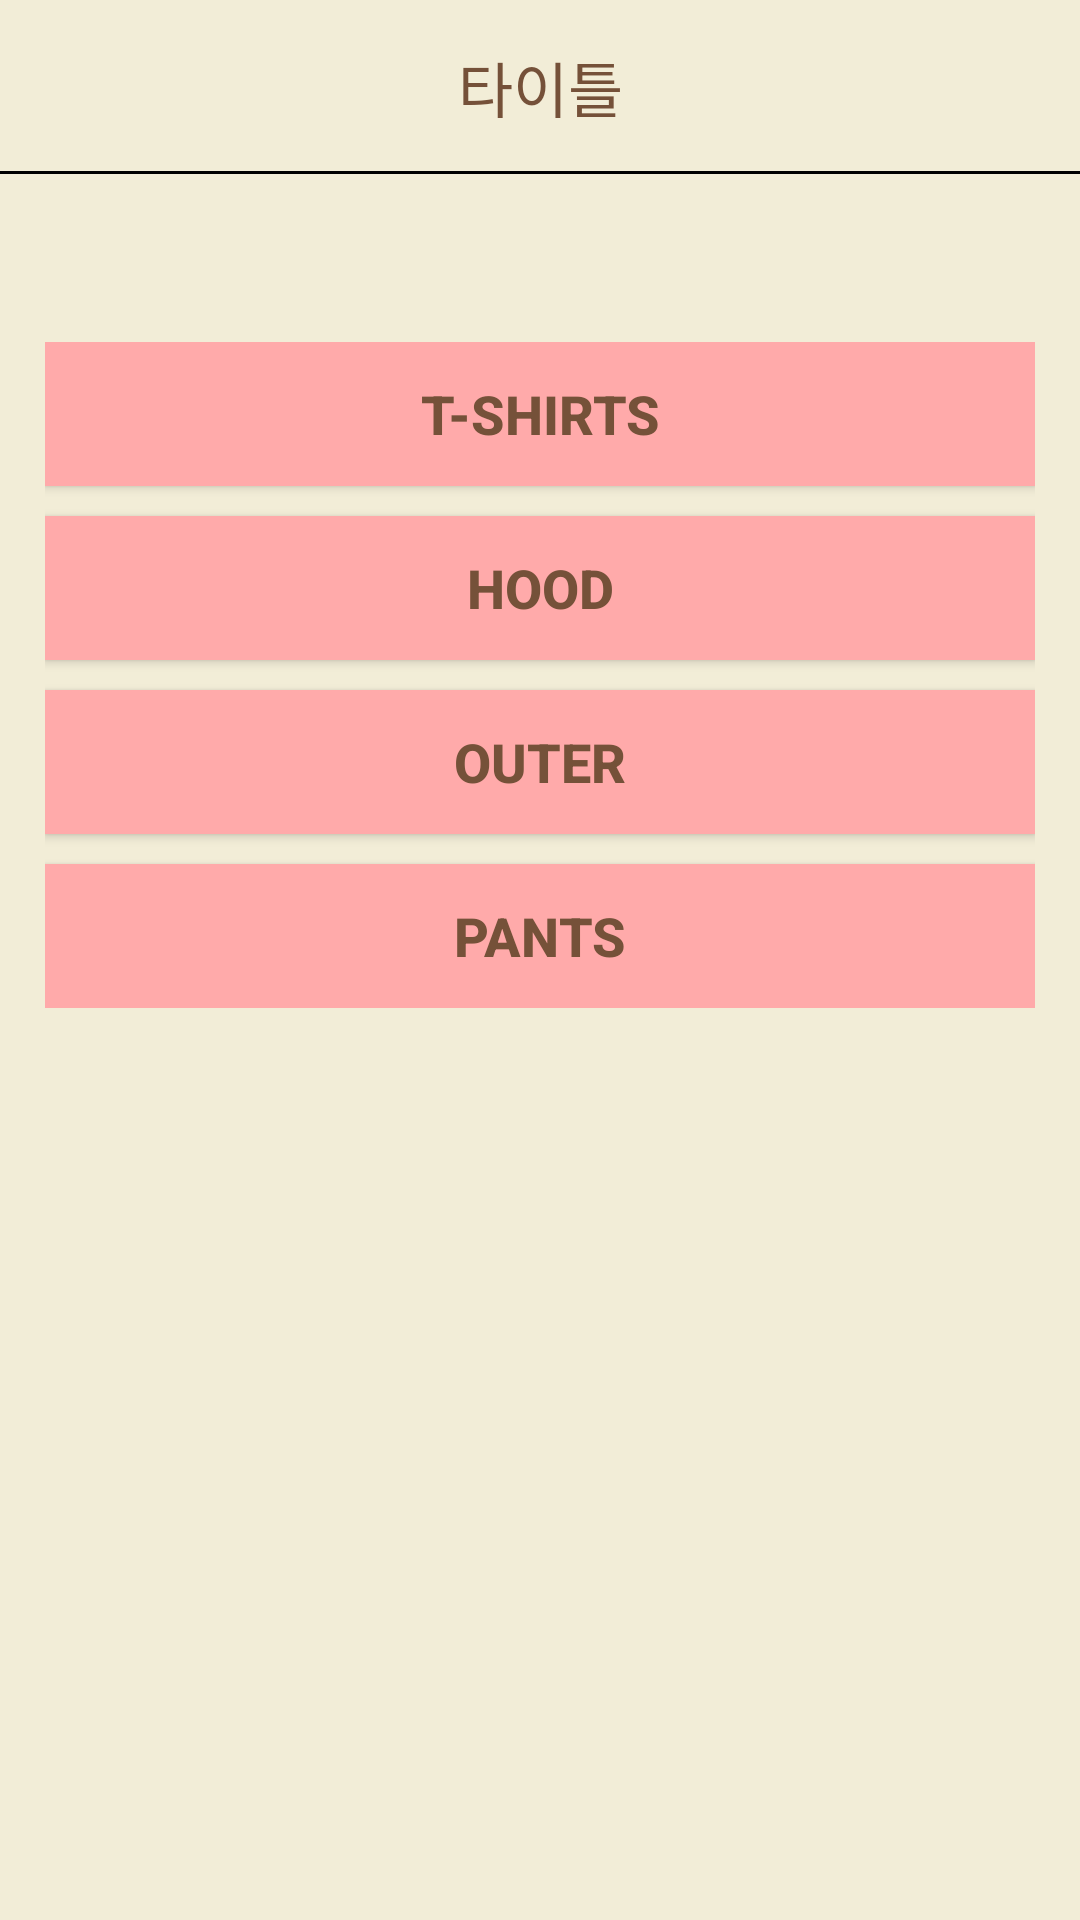

Write the Android layout XML for this screen, with the resource values it uses.
<!-- AndroidManifest.xml: application theme Theme.FashionistaManager -->
<!-- res/layout/activity_clothes.xml -->
<?xml version="1.0" encoding="utf-8"?>
<androidx.constraintlayout.widget.ConstraintLayout xmlns:android="http://schemas.android.com/apk/res/android"
    xmlns:app="http://schemas.android.com/apk/res-auto"
    xmlns:tools="http://schemas.android.com/tools"
    android:layout_width="match_parent"
    android:layout_height="match_parent"
    android:background="@color/theme_color"
    tools:context=".main.ClothesActivity">

    <include
        android:id="@+id/title_layout"
        layout="@layout/layout_title"
        android:layout_width="match_parent"
        android:layout_height="58dp"
        app:layout_constraintEnd_toEndOf="parent"
        app:layout_constraintStart_toStartOf="parent"
        app:layout_constraintTop_toTopOf="parent" />

    <androidx.core.widget.NestedScrollView
        android:layout_width="0dp"
        android:layout_height="0dp"
        android:fillViewport="true"
        app:layout_constraintBottom_toBottomOf="parent"
        app:layout_constraintEnd_toEndOf="parent"
        app:layout_constraintHorizontal_bias="0.0"
        app:layout_constraintStart_toStartOf="parent"
        app:layout_constraintTop_toTopOf="parent"
        app:layout_constraintVertical_bias="0.0">

        <androidx.constraintlayout.widget.ConstraintLayout
            android:layout_width="match_parent"
            android:layout_height="match_parent">

            <LinearLayout
                android:id="@+id/clothes_list_layout"
                android:layout_width="match_parent"
                android:layout_height="0dp"
                android:layout_marginHorizontal="15dp"
                android:layout_marginBottom="304dp"
                android:orientation="vertical"
                app:layout_constraintBottom_toBottomOf="parent"
                app:layout_constraintEnd_toEndOf="parent"
                app:layout_constraintHorizontal_bias="0.482"
                app:layout_constraintStart_toStartOf="parent">

                <Button
                    android:id="@+id/shirts_btn"
                    android:layout_width="match_parent"
                    android:layout_height="wrap_content"
                    android:background="#FFAAAA"
                    android:text="T-SHIRTS"
                    android:textColor="@color/theme_sub_color"
                    android:textSize="18dp"
                    android:textStyle="bold" />

                <Button
                    android:id="@+id/hood_btn"
                    android:layout_width="match_parent"
                    android:layout_height="wrap_content"
                    android:layout_marginTop="10dp"
                    android:background="#FFAAAA"
                    android:text="HOOD"
                    android:textColor="@color/theme_sub_color"
                    android:textSize="18dp"
                    android:textStyle="bold" />

                <Button
                    android:id="@+id/outer_btn"
                    android:layout_width="match_parent"
                    android:layout_height="wrap_content"
                    android:layout_marginTop="10dp"
                    android:background="#FFAAAA"
                    android:text="OUTER"
                    android:textColor="@color/theme_sub_color"
                    android:textSize="18dp"
                    android:textStyle="bold" />

                <Button
                    android:id="@+id/pants_btn"
                    android:layout_width="match_parent"
                    android:layout_height="wrap_content"
                    android:layout_marginTop="10dp"
                    android:background="#FFAAAA"
                    android:text="PANTS"
                    android:textColor="@color/theme_sub_color"
                    android:textSize="18dp"
                    android:textStyle="bold" />

            </LinearLayout>

        </androidx.constraintlayout.widget.ConstraintLayout>

    </androidx.core.widget.NestedScrollView>

</androidx.constraintlayout.widget.ConstraintLayout>
<!-- res/layout/layout_title.xml (included above) -->
<?xml version="1.0" encoding="utf-8"?>
<androidx.constraintlayout.widget.ConstraintLayout xmlns:android="http://schemas.android.com/apk/res/android"
    xmlns:app="http://schemas.android.com/apk/res-auto"
    android:layout_width="match_parent"
    android:layout_height="56dp">

    <ImageView
        android:id="@+id/btn_back"
        android:layout_width="40dp"
        android:layout_height="match_parent"
        android:src="@drawable/icon_btn_back"
        app:layout_constraintBottom_toBottomOf="parent"
        app:layout_constraintStart_toStartOf="parent"
        app:layout_constraintTop_toTopOf="parent" />


    <TextView
        android:id="@+id/title_tv"
        android:layout_width="0dp"
        android:layout_height="match_parent"
        android:fontFamily="@font/noto_sans_bold"
        android:gravity="center_vertical|center"
        android:includeFontPadding="false"
        android:text="타이틀"
        android:textColor="@color/theme_sub_color"
        android:textSize="20dp"
        app:layout_constraintBottom_toBottomOf="parent"
        app:layout_constraintEnd_toStartOf="@id/btn_second"
        app:layout_constraintStart_toEndOf="@id/btn_back"
        app:layout_constraintTop_toTopOf="parent" />

    <ImageView
        android:id="@+id/btn_second"
        android:layout_width="40dp"
        android:layout_height="match_parent"
        app:layout_constraintBottom_toBottomOf="parent"
        app:layout_constraintEnd_toEndOf="parent"
        app:layout_constraintTop_toTopOf="parent" />

    <View
        android:layout_width="match_parent"
        android:layout_height="1dp"
        android:background="@color/black"
        app:layout_constraintBottom_toBottomOf="parent"
        app:layout_constraintEnd_toEndOf="parent"
        app:layout_constraintStart_toStartOf="parent" />

</androidx.constraintlayout.widget.ConstraintLayout>
<!-- resources referenced by this layout -->
<resources>
  <color name="black">#FF000000</color>
  <color name="theme_color">#F2EDD7</color>
  <color name="theme_sub_color">#755139</color>
  <style name="Theme.FashionistaManager" parent="Theme.AppCompat.Light.NoActionBar">
          
          <item name="colorPrimary">@color/white</item>
          <item name="colorPrimaryVariant">@color/black</item>
          <item name="colorOnPrimary">@color/white</item>
          
          <item name="colorSecondary">@color/teal_200</item>
          <item name="colorSecondaryVariant">@color/teal_700</item>
          <item name="colorOnSecondary">@color/black</item>
          
          <item name="android:statusBarColor" tools:targetApi="l">?attr/colorPrimaryVariant</item>
          
      </style>
  <color name="white">#FFFFFFFF</color>
  <color name="teal_200">#FF03DAC5</color>
  <color name="teal_700">#FF018786</color>
</resources>
